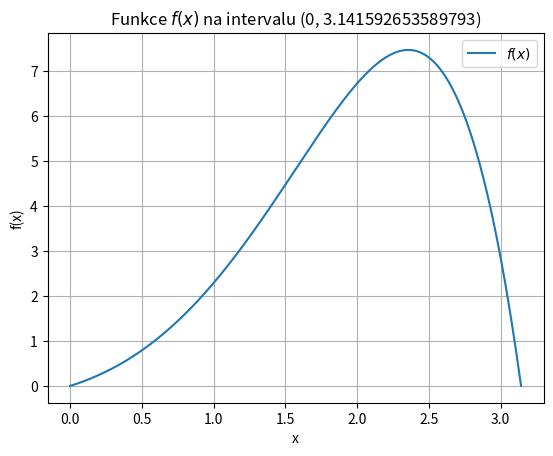

Source code (Python):
"""
Tento kód definuje funkci plot_and_integrate, která přijímá funkci f, 
počáteční bod a a koncový bod b jako vstupy. Funkce vykreslí f(x) na intervalu (a, b) 
pomocí Matplotlibu a spočítá numericky určitý integrál z f(x) na intervalu (a, b) 
pomocí funkce quad z knihovny scipy.integrate. 
Na konci kódu je příklad použití této funkce pro výraz sin(x) * exp(x) na intervalu (0, π).
"""

import numpy as np
import matplotlib.pyplot as plt
from scipy.integrate import quad

def plot_and_integrate(f, a, b):
    # Diskretizace intervalu (a, b)
    x = np.linspace(a, b, 1000)
    y = f(x)

    # Vykreslení funkce
    plt.plot(x, y, label=f'$f(x)$')
    plt.xlabel('x')
    plt.ylabel('f(x)')
    plt.title(f'Funkce $f(x)$ na intervalu ({a}, {b})')
    plt.legend()
    plt.grid(True)
    plt.show()

    # Numerický výpočet určitého integrálu
    integral, error = quad(f, a, b)
    return integral, error

# Definice funkce f(x)
f = lambda x: np.sin(x) * np.exp(x)

# Definice intervalu
a = 0
b = np.pi

# Vykreslení funkce a výpočet integrálu
integral, error = plot_and_integrate(f, a, b)

# Výpis výsledků
print(f"Určitý integrál z f(x) na intervalu ({a}, {b}): {integral}")
print(f"Odhad chyby: {error}")